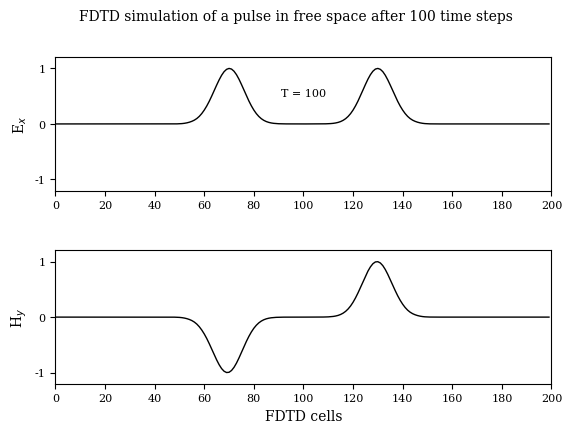

The script that saved this image:
#!/usr/bin/env python
# File: fd1d_1_1.py
# [redacted]
# Date: 11/10/2021

""" Simulation in free space """
# FDTD simulation of a pulse in free space after 100 steps.
# The pulse originated in the center and travels outward.

import matplotlib.pyplot as plt
import numpy as np
import matplotlib
matplotlib.rcParams.update({'font.family': 'serif', 'font.size': 8,
                            'axes.labelsize': 10, 'axes.titlesize': 10, 'figure.titlesize': 10})

ke = 200
ex = np.zeros(ke)
hy = np.zeros(ke)

# Pulse parameters
kc = int(ke/2)
t0 = 40
spread = 12
nsteps = 100

# FDTD loop
for time_step in range(1, nsteps + 1):

    # calculate the Ex field
    for k in range(1, ke):
        ex[k] = ex[k] + 0.5 * (hy[k - 1] - hy[k])

    # put a Gaussian pulse in the middle
    ex[kc] = np.exp(-0.5 * ((t0 - time_step)/spread)**2)

    # calculate the Hy field
    for k in range(ke - 1):
        hy[k] = hy[k] + 0.5 * (ex[k] - ex[k + 1])

fig, (ax1, ax2) = plt.subplots(2)
fig.suptitle(r'FDTD simulation of a pulse in free space after 100 time steps')
ax1.plot(ex, 'k', lw=1)
ax1.text(100, 0.5, 'T = {}'.format(time_step), horizontalalignment='center')
ax1.set(xlim=(0, 200), ylim=(-1.2, 1.2), ylabel=r'E$_x$')
ax1.set(xticks=range(0, 201, 20), yticks=np.arange(-1, 1.2, 1))
ax2.plot(hy, 'k', lw=1)
ax2.set(xlim=(0, 200), ylim=(-1.2, 1.2), xlabel=r'FDTD cells', ylabel=r'H$_y$')
ax2.set(xticks=range(0, 201, 20), yticks=np.arange(-1, 1.2, 1))
plt.subplots_adjust(bottom=0.2, hspace=0.45)
plt.savefig('fd1d_1_1.pdf')
